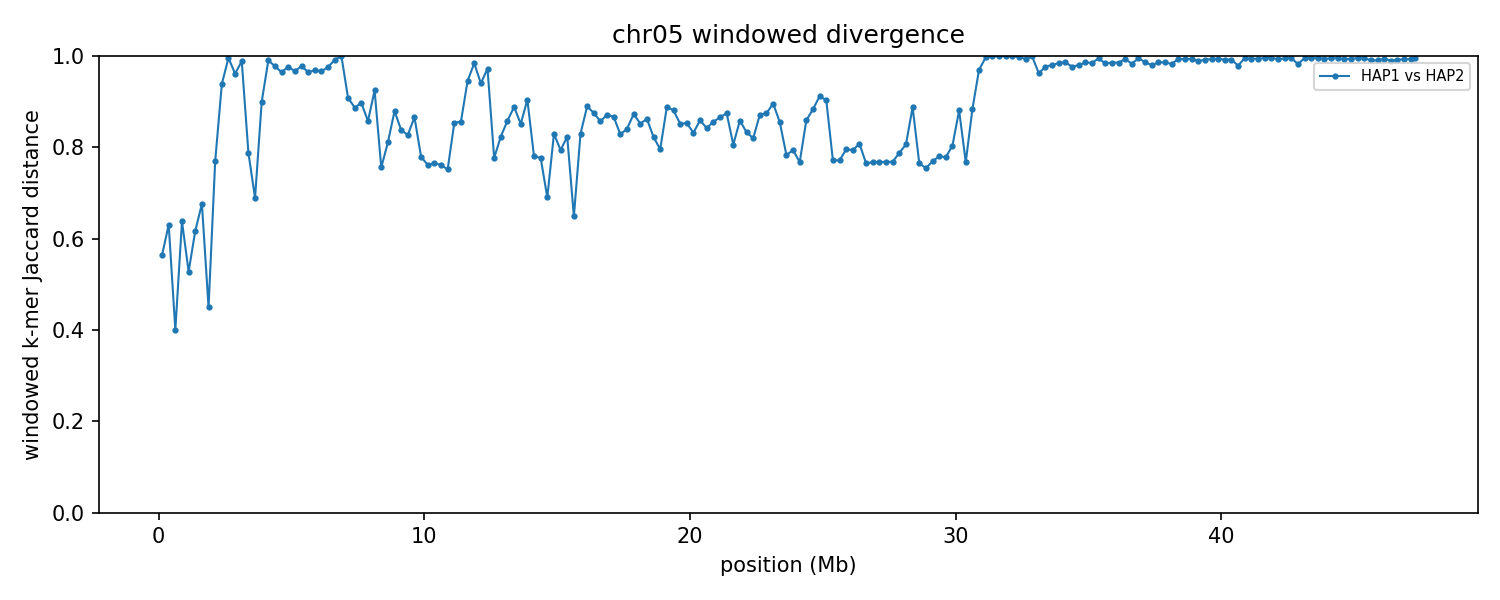

Data behind this chart, as committed beside it:
group	win_start	win_end	unit_a	unit_b	hap_a	hap_b	chrom_a	chrom_b	kmers_a	kmers_b	shared	union	jaccard_distance
chr05	1	250000	HAP1_chr05	HAP2_chr05	HAP1	HAP2	5	5	34744	32661	20466	46939	0.564
chr05	250001	500000	HAP1_chr05	HAP2_chr05	HAP1	HAP2	5	5	27122	32493	16082	43533	0.6306
chr05	500001	750000	HAP1_chr05	HAP2_chr05	HAP1	HAP2	5	5	53603	51673	39474	65802	0.4001
chr05	750001	1000000	HAP1_chr05	HAP2_chr05	HAP1	HAP2	5	5	80504	53663	35684	98483	0.6377
chr05	1000001	1250000	HAP1_chr05	HAP2_chr05	HAP1	HAP2	5	5	157422	153840	99866	211396	0.5276
chr05	1250001	1500000	HAP1_chr05	HAP2_chr05	HAP1	HAP2	5	5	83772	110229	53721	140280	0.617
chr05	1500001	1750000	HAP1_chr05	HAP2_chr05	HAP1	HAP2	5	5	15715	32225	11727	36213	0.6762
chr05	1750001	2000000	HAP1_chr05	HAP2_chr05	HAP1	HAP2	5	5	16474	15266	11271	20469	0.4494
chr05	2000001	2250000	HAP1_chr05	HAP2_chr05	HAP1	HAP2	5	5	32022	15191	8834	38379	0.7698
chr05	2250001	2500000	HAP1_chr05	HAP2_chr05	HAP1	HAP2	5	5	79396	30287	6319	103364	0.9389
chr05	2500001	2750000	HAP1_chr05	HAP2_chr05	HAP1	HAP2	5	5	97925	20078	507	117496	0.9957
chr05	2750001	3000000	HAP1_chr05	HAP2_chr05	HAP1	HAP2	5	5	184914	150128	12461	322581	0.9614
chr05	3000001	3250000	HAP1_chr05	HAP2_chr05	HAP1	HAP2	5	5	135998	135431	3081	268348	0.9885
chr05	3250001	3500000	HAP1_chr05	HAP2_chr05	HAP1	HAP2	5	5	140323	147267	50282	237308	0.7881
chr05	3500001	3750000	HAP1_chr05	HAP2_chr05	HAP1	HAP2	5	5	124463	141993	63193	203263	0.6891
chr05	3750001	4000000	HAP1_chr05	HAP2_chr05	HAP1	HAP2	5	5	128298	136799	24248	240849	0.8993
chr05	4000001	4250000	HAP1_chr05	HAP2_chr05	HAP1	HAP2	5	5	214855	115360	3200	327015	0.9902
chr05	4250001	4500000	HAP1_chr05	HAP2_chr05	HAP1	HAP2	5	5	202900	177753	8327	372326	0.9776
chr05	4500001	4750000	HAP1_chr05	HAP2_chr05	HAP1	HAP2	5	5	84653	212057	10227	286483	0.9643
chr05	4750001	5000000	HAP1_chr05	HAP2_chr05	HAP1	HAP2	5	5	221938	147597	8457	361078	0.9766
chr05	5000001	5250000	HAP1_chr05	HAP2_chr05	HAP1	HAP2	5	5	232521	132741	11792	353470	0.9666
chr05	5250001	5500000	HAP1_chr05	HAP2_chr05	HAP1	HAP2	5	5	226591	227858	9808	444641	0.9779
chr05	5500001	5750000	HAP1_chr05	HAP2_chr05	HAP1	HAP2	5	5	224986	225967	15441	435512	0.9645
chr05	5750001	6000000	HAP1_chr05	HAP2_chr05	HAP1	HAP2	5	5	208456	228228	13291	423393	0.9686
chr05	6000001	6250000	HAP1_chr05	HAP2_chr05	HAP1	HAP2	5	5	220814	225575	14581	431808	0.9662
chr05	6250001	6500000	HAP1_chr05	HAP2_chr05	HAP1	HAP2	5	5	232374	204026	10179	426221	0.9761
chr05	6500001	6750000	HAP1_chr05	HAP2_chr05	HAP1	HAP2	5	5	121981	220973	2841	340113	0.9916
chr05	6750001	7000000	HAP1_chr05	HAP2_chr05	HAP1	HAP2	5	5	8855	236110	29	244936	0.9999
chr05	7000001	7250000	HAP1_chr05	HAP2_chr05	HAP1	HAP2	5	5	25182	38367	5326	58223	0.9085
chr05	7250001	7500000	HAP1_chr05	HAP2_chr05	HAP1	HAP2	5	5	18558	17539	3666	32431	0.887
chr05	7500001	7750000	HAP1_chr05	HAP2_chr05	HAP1	HAP2	5	5	57527	21439	7359	71607	0.8972
chr05	7750001	8000000	HAP1_chr05	HAP2_chr05	HAP1	HAP2	5	5	37357	19260	7059	49558	0.8576
chr05	8000001	8250000	HAP1_chr05	HAP2_chr05	HAP1	HAP2	5	5	15963	75775	6422	85316	0.9247
chr05	8250001	8500000	HAP1_chr05	HAP2_chr05	HAP1	HAP2	5	5	15905	17386	6532	26759	0.7559
chr05	8500001	8750000	HAP1_chr05	HAP2_chr05	HAP1	HAP2	5	5	28679	15087	6966	36800	0.8107
chr05	8750001	9000000	HAP1_chr05	HAP2_chr05	HAP1	HAP2	5	5	40375	18042	6296	52121	0.8792
chr05	9000001	9250000	HAP1_chr05	HAP2_chr05	HAP1	HAP2	5	5	37001	35623	10134	62490	0.8378
chr05	9250001	9500000	HAP1_chr05	HAP2_chr05	HAP1	HAP2	5	5	31219	42965	10937	63247	0.8271
chr05	9500001	9750000	HAP1_chr05	HAP2_chr05	HAP1	HAP2	5	5	16742	36900	6342	47300	0.8659
chr05	9750001	10000000	HAP1_chr05	HAP2_chr05	HAP1	HAP2	5	5	20732	16989	6819	30902	0.7793
chr05	10000001	10250000	HAP1_chr05	HAP2_chr05	HAP1	HAP2	5	5	21572	20694	8144	34122	0.7613
chr05	10250001	10500000	HAP1_chr05	HAP2_chr05	HAP1	HAP2	5	5	23977	23270	8974	38273	0.7655
chr05	10500001	10750000	HAP1_chr05	HAP2_chr05	HAP1	HAP2	5	5	18580	22777	7977	33380	0.761
chr05	10750001	11000000	HAP1_chr05	HAP2_chr05	HAP1	HAP2	5	5	17586	19119	7300	29405	0.7517
chr05	11000001	11250000	HAP1_chr05	HAP2_chr05	HAP1	HAP2	5	5	41264	17573	7504	51333	0.8538
chr05	11250001	11500000	HAP1_chr05	HAP2_chr05	HAP1	HAP2	5	5	30261	20013	6316	43958	0.8563
chr05	11500001	11750000	HAP1_chr05	HAP2_chr05	HAP1	HAP2	5	5	81463	49439	6744	124158	0.9457
chr05	11750001	12000000	HAP1_chr05	HAP2_chr05	HAP1	HAP2	5	5	196923	37218	3690	230451	0.984
chr05	12000001	12250000	HAP1_chr05	HAP2_chr05	HAP1	HAP2	5	5	69567	132501	11420	190648	0.9401
chr05	12250001	12500000	HAP1_chr05	HAP2_chr05	HAP1	HAP2	5	5	25122	142253	4519	162856	0.9723
chr05	12500001	12750000	HAP1_chr05	HAP2_chr05	HAP1	HAP2	5	5	25179	21045	8440	37784	0.7766
chr05	12750001	13000000	HAP1_chr05	HAP2_chr05	HAP1	HAP2	5	5	19550	29508	7357	41701	0.8236
chr05	13000001	13250000	HAP1_chr05	HAP2_chr05	HAP1	HAP2	5	5	36993	20618	7154	50457	0.8582
chr05	13250001	13500000	HAP1_chr05	HAP2_chr05	HAP1	HAP2	5	5	22007	35265	5753	51519	0.8883
chr05	13500001	13750000	HAP1_chr05	HAP2_chr05	HAP1	HAP2	5	5	22443	29993	6784	45652	0.8514
chr05	13750001	14000000	HAP1_chr05	HAP2_chr05	HAP1	HAP2	5	5	22899	15197	3334	34762	0.9041
chr05	14000001	14250000	HAP1_chr05	HAP2_chr05	HAP1	HAP2	5	5	27182	25408	9480	43110	0.7801
chr05	14250001	14500000	HAP1_chr05	HAP2_chr05	HAP1	HAP2	5	5	21951	25429	8643	38737	0.7769
chr05	14500001	14750000	HAP1_chr05	HAP2_chr05	HAP1	HAP2	5	5	27926	25445	12625	40746	0.6902
chr05	14750001	15000000	HAP1_chr05	HAP2_chr05	HAP1	HAP2	5	5	22363	26443	7109	41697	0.8295
... 130 more rows
